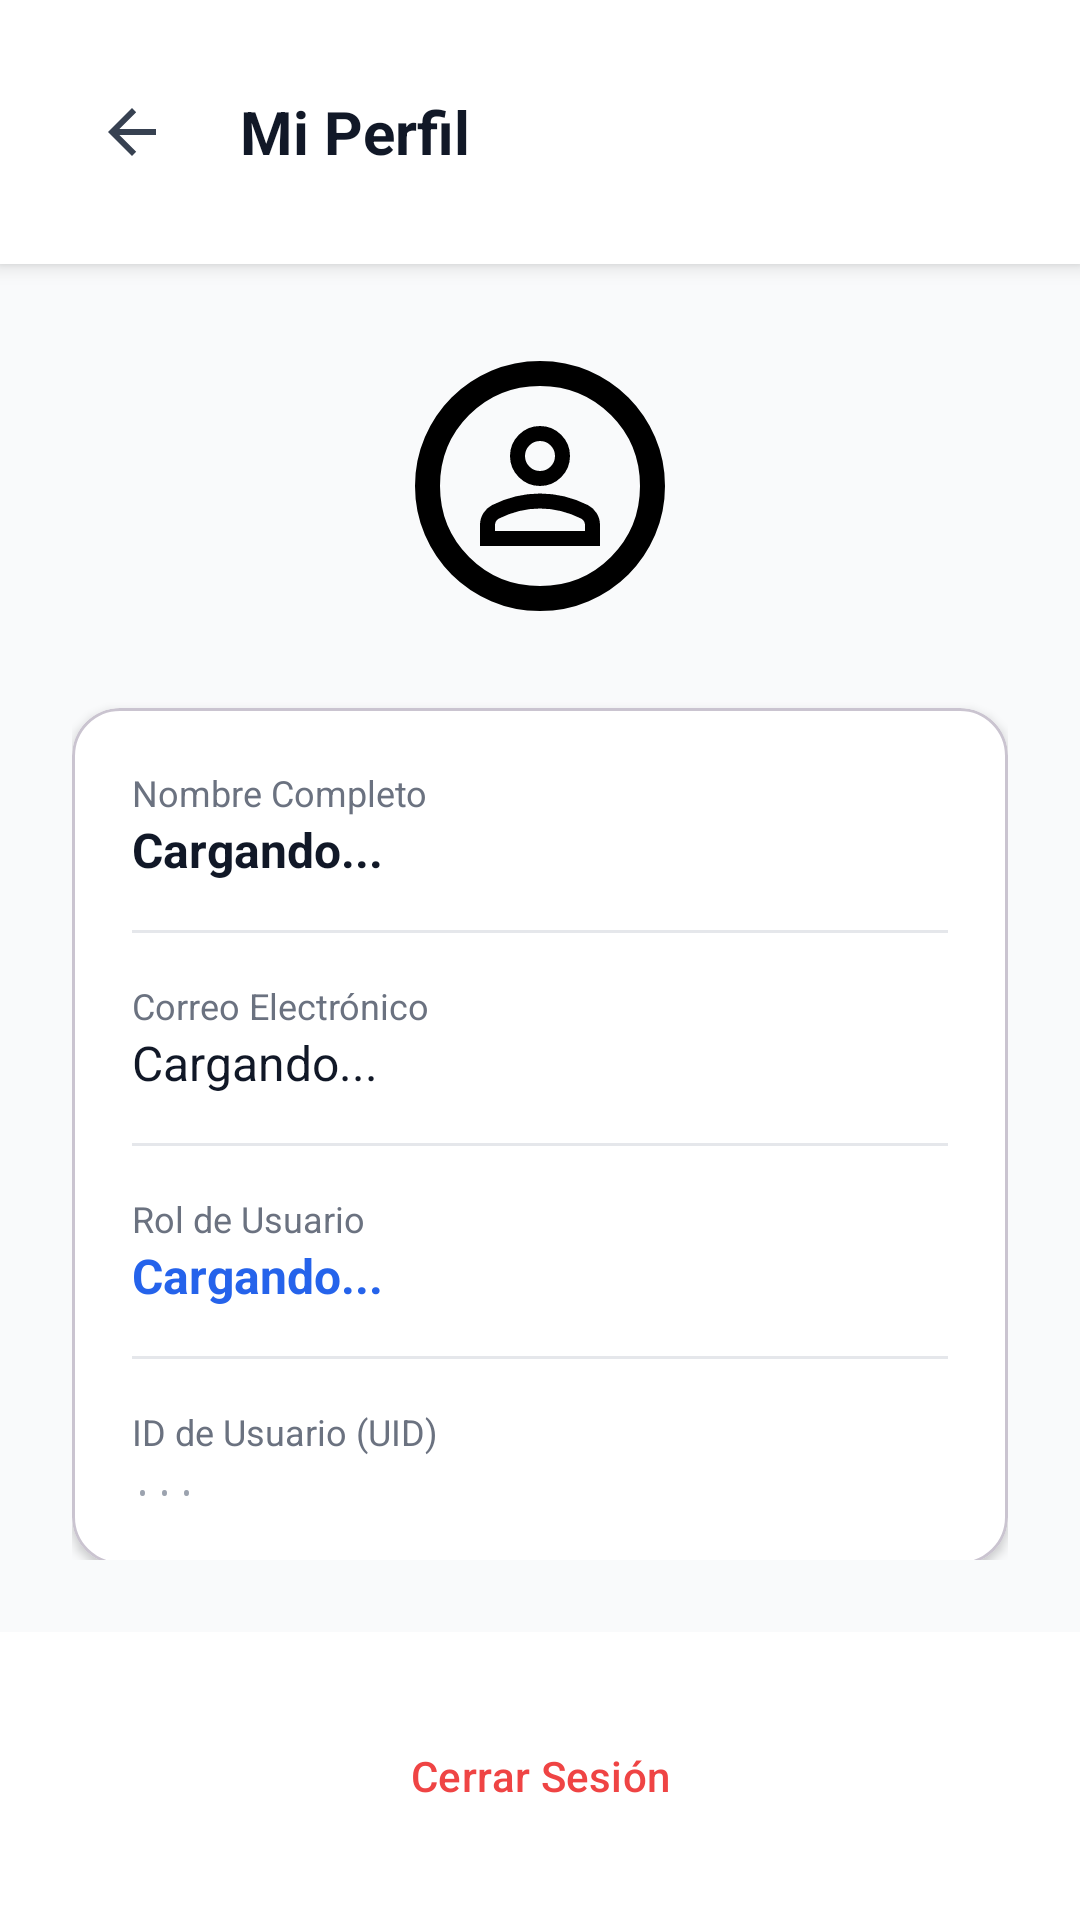

Reconstruct the res/layout file that produces this screen, plus the resources it refers to.
<!-- AndroidManifest.xml: application theme Theme.StockFashion -->
<!-- res/layout/activity_perfil.xml -->
<?xml version="1.0" encoding="utf-8"?>
<LinearLayout xmlns:android="http://schemas.android.com/apk/res/android"
    xmlns:app="http://schemas.android.com/apk/res-auto"
    xmlns:tools="http://schemas.android.com/tools"
    android:layout_width="match_parent"
    android:layout_height="match_parent"
    android:orientation="vertical"
    android:background="#F9FAFB"
    tools:context=".Perfil">

    
    <LinearLayout
        android:layout_width="match_parent"
        android:layout_height="wrap_content"
        android:padding="24dp"
        android:background="@android:color/white"
        android:elevation="4dp"
        android:orientation="horizontal"
        android:gravity="center_vertical">

        <ImageButton
            android:id="@+id/btnVolver"
            android:layout_width="40dp"
            android:layout_height="40dp"
            android:src="@drawable/abc_vector_test"
            app:tint="#374151"
            android:background="?attr/selectableItemBackgroundBorderless"
            android:contentDescription="Volver" />
        

        <TextView
            android:layout_width="wrap_content"
            android:layout_height="wrap_content"
            android:text="Mi Perfil"
            android:textSize="20sp"
            android:textStyle="bold"
            android:textColor="#111827"
            android:layout_marginStart="16dp"/>
    </LinearLayout>

    <ScrollView
        android:layout_width="match_parent"
        android:layout_height="0dp"
        android:layout_weight="1"
        android:padding="24dp">

        <LinearLayout
            android:layout_width="match_parent"
            android:layout_height="wrap_content"
            android:orientation="vertical">

            
            <ImageView
                android:layout_width="100dp"
                android:layout_height="100dp"
                android:src="@drawable/ic_perfil"
                app:tint="#FF000000"
                android:background="@drawable/ic_circulo"
                android:padding="20dp"
                android:layout_gravity="center_horizontal"
                android:layout_marginBottom="24dp"/>
            

            
            <com.google.android.material.card.MaterialCardView
                android:layout_width="match_parent"
                android:layout_height="wrap_content"
                app:cardCornerRadius="16dp"
                app:cardElevation="2dp"
                app:cardBackgroundColor="@android:color/white">

                <LinearLayout
                    android:layout_width="match_parent"
                    android:layout_height="wrap_content"
                    android:orientation="vertical"
                    android:padding="20dp">

                    
                    <TextView
                        android:layout_width="wrap_content"
                        android:layout_height="wrap_content"
                        android:text="Nombre Completo"
                        android:textColor="#6B7280"
                        android:textSize="12sp"/>
                    <TextView
                        android:id="@+id/tvPerfilNombre"
                        android:layout_width="match_parent"
                        android:layout_height="wrap_content"
                        android:text="Cargando..."
                        android:textColor="#111827"
                        android:textSize="16sp"
                        android:textStyle="bold"
                        android:layout_marginBottom="16dp"/>

                    <View
                        android:layout_width="match_parent"
                        android:layout_height="1dp"
                        android:background="#E5E7EB"
                        android:layout_marginBottom="16dp"/>

                    
                    <TextView
                        android:layout_width="wrap_content"
                        android:layout_height="wrap_content"
                        android:text="Correo Electrónico"
                        android:textColor="#6B7280"
                        android:textSize="12sp"/>
                    <TextView
                        android:id="@+id/tvPerfilEmail"
                        android:layout_width="match_parent"
                        android:layout_height="wrap_content"
                        android:text="Cargando..."
                        android:textColor="#111827"
                        android:textSize="16sp"
                        android:layout_marginBottom="16dp"/>

                    <View
                        android:layout_width="match_parent"
                        android:layout_height="1dp"
                        android:background="#E5E7EB"
                        android:layout_marginBottom="16dp"/>

                    
                    <TextView
                        android:layout_width="wrap_content"
                        android:layout_height="wrap_content"
                        android:text="Rol de Usuario"
                        android:textColor="#6B7280"
                        android:textSize="12sp"/>
                    <TextView
                        android:id="@+id/tvPerfilRol"
                        android:layout_width="match_parent"
                        android:layout_height="wrap_content"
                        android:text="Cargando..."
                        android:textColor="#2563EB"
                        android:textStyle="bold"
                        android:textSize="16sp"
                        android:layout_marginBottom="16dp"/>

                    <View
                        android:layout_width="match_parent"
                        android:layout_height="1dp"
                        android:background="#E5E7EB"
                        android:layout_marginBottom="16dp"/>

                    
                    <TextView
                        android:layout_width="wrap_content"
                        android:layout_height="wrap_content"
                        android:text="ID de Usuario (UID)"
                        android:textColor="#6B7280"
                        android:textSize="12sp"/>
                    <TextView
                        android:id="@+id/tvPerfilUid"
                        android:layout_width="match_parent"
                        android:layout_height="wrap_content"
                        android:text="..."
                        android:textColor="#9CA3AF"
                        android:textSize="12sp"
                        android:fontFamily="monospace"/>

                </LinearLayout>
            </com.google.android.material.card.MaterialCardView>

        </LinearLayout>
    </ScrollView>

    
    <LinearLayout
        android:layout_width="match_parent"
        android:layout_height="wrap_content"
        android:padding="24dp"
        android:background="@android:color/white">

        <Button
            android:id="@+id/btnPerfilCerrarSesion"
            android:layout_width="match_parent"
            android:layout_height="wrap_content"
            android:text="Cerrar Sesión"
            android:textColor="#EF4444"
            android:backgroundTint="#FEF2F2"
            style="@style/Widget.Material3.Button.TextButton"/>
    </LinearLayout>

</LinearLayout>
<!-- resources referenced by this layout -->
<resources>
  <!-- drawable ic_circulo (drawable) -->
  <vector xmlns:android="http://schemas.android.com/apk/res/android" android:autoMirrored="true" android:height="24dp" android:tint="#000000" android:viewportHeight="960" android:viewportWidth="960" android:width="24dp">
        
      <path android:fillColor="@android:color/white" android:pathData="M480,880Q397,880 324,848.5Q251,817 197,763Q143,709 111.5,636Q80,563 80,480Q80,397 111.5,324Q143,251 197,197Q251,143 324,111.5Q397,80 480,80Q563,80 636,111.5Q709,143 763,197Q817,251 848.5,324Q880,397 880,480Q880,563 848.5,636Q817,709 763,763Q709,817 636,848.5Q563,880 480,880ZM480,800Q614,800 707,707Q800,614 800,480Q800,346 707,253Q614,160 480,160Q346,160 253,253Q160,346 160,480Q160,614 253,707Q346,800 480,800ZM480,480Q480,480 480,480Q480,480 480,480Q480,480 480,480Q480,480 480,480Q480,480 480,480Q480,480 480,480Q480,480 480,480Q480,480 480,480Z"/>
      
  </vector>
  <!-- drawable ic_perfil (drawable) -->
  <vector xmlns:android="http://schemas.android.com/apk/res/android" android:autoMirrored="true" android:height="24dp" android:tint="#000000" android:viewportHeight="960" android:viewportWidth="960" android:width="24dp">
        
      <path android:fillColor="@android:color/white" android:pathData="M480,480Q414,480 367,433Q320,386 320,320Q320,254 367,207Q414,160 480,160Q546,160 593,207Q640,254 640,320Q640,386 593,433Q546,480 480,480ZM160,800L160,688Q160,654 177.5,625.5Q195,597 224,582Q286,551 350,535.5Q414,520 480,520Q546,520 610,535.5Q674,551 736,582Q765,597 782.5,625.5Q800,654 800,688L800,800L160,800ZM240,720L720,720L720,688Q720,677 714.5,668Q709,659 700,654Q646,627 591,613.5Q536,600 480,600Q424,600 369,613.5Q314,627 260,654Q251,659 245.5,668Q240,677 240,688L240,720ZM480,400Q513,400 536.5,376.5Q560,353 560,320Q560,287 536.5,263.5Q513,240 480,240Q447,240 423.5,263.5Q400,287 400,320Q400,353 423.5,376.5Q447,400 480,400ZM480,320Q480,320 480,320Q480,320 480,320Q480,320 480,320Q480,320 480,320Q480,320 480,320Q480,320 480,320Q480,320 480,320Q480,320 480,320ZM480,720L480,720Q480,720 480,720Q480,720 480,720Q480,720 480,720Q480,720 480,720Q480,720 480,720Q480,720 480,720Q480,720 480,720Q480,720 480,720L480,720Z"/>
      
  </vector>
  <style name="Theme.StockFashion" parent="Base.Theme.StockFashion" />
  <style name="Base.Theme.StockFashion" parent="Theme.Material3.DayNight.NoActionBar">
          
          
      </style>
</resources>
